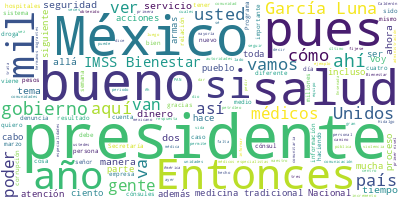

The file beside this chart, header and first rows:
Participante, Texto, Sentimiento, Palabras, Dia, Mes, Anio
PRESIDENTE ANDRES MANUEL LOPEZ OBRADOR, Buenos días. Ánimo., 0.0, 3, 14, 03, 2023
PRESIDENTE ANDRES MANUEL LOPEZ OBRADOR, Pues hoy es martes y, como lo hacemos de…, 0.0, 37, 14, 03, 2023
JORGE ALCOCER VARELA SECRETARIO DE SALUD, Con su permiso, señor presidente. Nuevam…, 0.0, 15, 14, 03, 2023
JORGE ALCOCER VARELA SECRETARIO DE SALUD, Hoy, en el Pulso de la Salud, les inform…, 0.0, 46, 14, 03, 2023
JORGE ALCOCER VARELA SECRETARIO DE SALUD, Y el maestro Zoé Robledo informará cómo …, 0.0, 69, 14, 03, 2023
JORGE ALCOCER VARELA SECRETARIO DE SALUD, Finalmente, en respuesta a la reportera,…, 0.0, 21, 14, 03, 2023
JORGE ALCOCER VARELA SECRETARIO DE SALUD, Es cuanto., 0.0, 2, 14, 03, 2023
HUGO LOPEZ-GATELL RAMIREZ, Con su permiso, presidente, maestro, est…, 0.0, 18, 14, 03, 2023
HUGO LOPEZ-GATELL RAMIREZ, Informo brevemente sobre la situación de…, 0.0, 66, 14, 03, 2023
HUGO LOPEZ-GATELL RAMIREZ, Esto es principalmente a expensas de la …, 0.0, 43, 14, 03, 2023
HUGO LOPEZ-GATELL RAMIREZ, Por su parte, la hospitalización se ha m…, 0.0, 46, 14, 03, 2023
HUGO LOPEZ-GATELL RAMIREZ, Por último, y muy importante, es que la …, 0.0, 47, 14, 03, 2023
HUGO LOPEZ-GATELL RAMIREZ, Seguimos en la vacunación de niñas y niñ…, 0.0, 15, 14, 03, 2023
HUGO LOPEZ-GATELL RAMIREZ, Gracias., 0.0, 1, 14, 03, 2023
ZOE ROBLEDO ABURTO, Con su permiso, señor presidente. Muy bu…, 0.0, 23, 14, 03, 2023
ZOE ROBLEDO ABURTO, Como todos los martes, informamos sobre …, 0.0, 28, 14, 03, 2023
ZOE ROBLEDO ABURTO, Hemos hablado a lo largo de estos último…, 0.0, 60, 14, 03, 2023
ZOE ROBLEDO ABURTO, Hemos llevado a cabo varias estrategias …, 0.0, 29, 14, 03, 2023
ZOE ROBLEDO ABURTO, Bueno, esto es lo hemos comentado sobre …, 0.0, 102, 14, 03, 2023
ZOE ROBLEDO ABURTO, La diferencia sobre esto es que en esta …, 0.0, 61, 14, 03, 2023
ZOE ROBLEDO ABURTO, Logramos captar a 634 médicas y médicos …, 0.0, 23, 14, 03, 2023
ZOE ROBLEDO ABURTO, Fueron en las siguientes especialidades:…, 0.0, 30, 14, 03, 2023
ZOE ROBLEDO ABURTO, Uno de los elementos más importantes de …, 0.0, 38, 14, 03, 2023
ZOE ROBLEDO ABURTO, Entre otras cosas, el modelo del Seguro …, 0.0, 130, 14, 03, 2023
ZOE ROBLEDO ABURTO, La siguiente es el total que llevamos de…, 0.0, 175, 14, 03, 2023
ZOE ROBLEDO ABURTO, En la siguiente, es la distribución con …, 0.0, 61, 14, 03, 2023
ZOE ROBLEDO ABURTO, Y aun así, necesitamos generar otras est…, 0.0, 34, 14, 03, 2023
ZOE ROBLEDO ABURTO, En el IMSS hay 27 mil 398 médicos especi…, 0.0, 55, 14, 03, 2023
ZOE ROBLEDO ABURTO, Los médicos del Seguro Social en esta mo…, 0.0, 37, 14, 03, 2023
ZOE ROBLEDO ABURTO, ¿Esto qué significa?, 0.0, 3, 14, 03, 2023
ZOE ROBLEDO ABURTO, Que van a poder tener al mismo tiempo su…, 0.0, 59, 14, 03, 2023
ZOE ROBLEDO ABURTO, Esta convocatoria va a iniciar el 21 de …, 0.0, 68, 14, 03, 2023
ZOE ROBLEDO ABURTO, Los detalles los vamos a publicar en la …, 0.0, 16, 14, 03, 2023
ZOE ROBLEDO ABURTO, Estas son las diferentes especialidades …, 0.0, 16, 14, 03, 2023
ZOE ROBLEDO ABURTO, Como lo hemos hecho en otros estados, un…, 0.0, 107, 14, 03, 2023
ZOE ROBLEDO ABURTO, En Hidalgo se tienen 628 camas censables…, 0.0, 66, 14, 03, 2023
ZOE ROBLEDO ABURTO, El estado de Hidalgo, el gobernador Menc…, 0.0, 66, 14, 03, 2023
ZOE ROBLEDO ABURTO, Y, finalmente, en estas brechas lo que t…, 0.0, 36, 14, 03, 2023
ZOE ROBLEDO ABURTO, Se encontraron también la necesidad de h…, 0.0, 39, 14, 03, 2023
ZOE ROBLEDO ABURTO, Y sobre el tema de la falta o la necesid…, 0.0, 45, 14, 03, 2023
ZOE ROBLEDO ABURTO, También en el primer nivel de atención e…, 0.0, 34, 14, 03, 2023
ZOE ROBLEDO ABURTO, Aquí tenemos el cálculo que se hace apro…, 0.0, 61, 14, 03, 2023
ZOE ROBLEDO ABURTO, Entonces, agradecemos mucha la confianza…, 0.0, 39, 14, 03, 2023
ZOE ROBLEDO ABURTO, Sería todo por mi cuenta, señor presiden…, 0.0, 7, 14, 03, 2023
ZOE ROBLEDO ABURTO, Muchas gracias., 0.0, 2, 14, 03, 2023
JORGE ALCOCER VARELA SECRETARIO DE SALUD, Con permiso, señor presidente. Quisiera …, 0.0, 65, 14, 03, 2023
JORGE ALCOCER VARELA SECRETARIO DE SALUD, Los conocimientos médicos ancestrales se…, 0.0, 41, 14, 03, 2023
JORGE ALCOCER VARELA SECRETARIO DE SALUD, Esta sabiduría ancestral se expresa en u…, 0.0, 50, 14, 03, 2023
JORGE ALCOCER VARELA SECRETARIO DE SALUD, Agradezco al maestro Adelfo Regino López…, 0.0, 48, 14, 03, 2023
JORGE ALCOCER VARELA SECRETARIO DE SALUD, ¿Qué les informo?, 0.0, 3, 14, 03, 2023
JORGE ALCOCER VARELA SECRETARIO DE SALUD, Pues el Gobierno de México, a través del…, 0.0, 52, 14, 03, 2023
JORGE ALCOCER VARELA SECRETARIO DE SALUD, Como vemos en la primera imagen, esta le…, 0.0, 45, 14, 03, 2023
JORGE ALCOCER VARELA SECRETARIO DE SALUD, Reconoce e incluye la medicina tradicion…, 0.0, 12, 14, 03, 2023
JORGE ALCOCER VARELA SECRETARIO DE SALUD, Fortalecer el ejercicio de la medicina y…, 0.0, 23, 14, 03, 2023
JORGE ALCOCER VARELA SECRETARIO DE SALUD, Impulsar la investigación, sí, sobre her…, 0.0, 17, 14, 03, 2023
JORGE ALCOCER VARELA SECRETARIO DE SALUD, Y promover, en colaboración con las comu…, 0.0, 15, 14, 03, 2023
JORGE ALCOCER VARELA SECRETARIO DE SALUD, En la siguiente, ustedes sabes que se de…, 0.0, 67, 14, 03, 2023
JORGE ALCOCER VARELA SECRETARIO DE SALUD, Se establecen también jardines botánicos…, 0.0, 23, 14, 03, 2023
JORGE ALCOCER VARELA SECRETARIO DE SALUD, Capacitación, finalmente, investigación,…, 0.0, 13, 14, 03, 2023
JORGE ALCOCER VARELA SECRETARIO DE SALUD, En esta siguiente lámina se observa que,…, 0.0, 59, 14, 03, 2023
... 307 more rows
